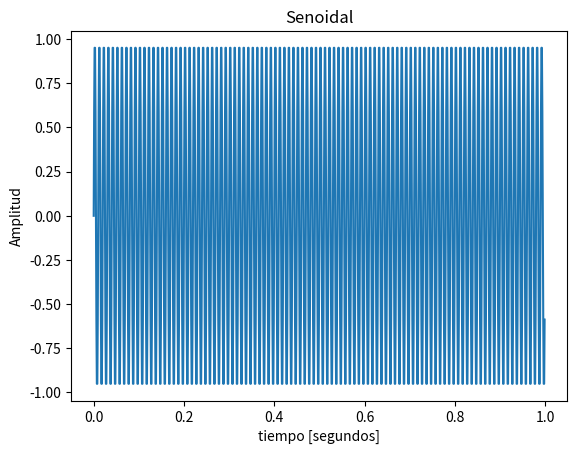
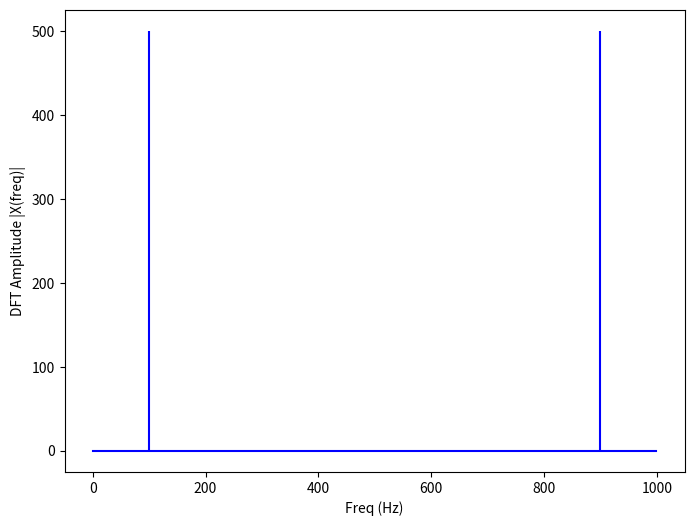
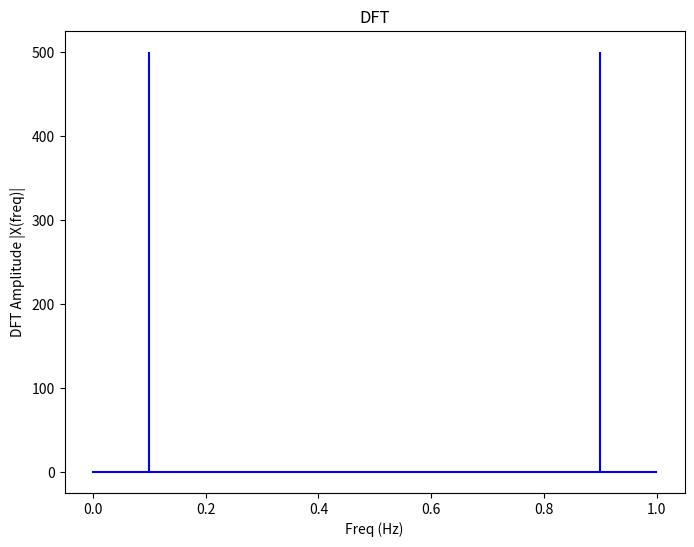

Write Python code to recreate these figures, in order.
# -*- coding: utf-8 -*-
"""
Created on Mon Apr 14 18:38:56 2025

[redacted]
"""

import numpy as np
import matplotlib.pyplot as plt
from numpy.fft import fft
#%%  Valores de parámetros

Fo = 100#1.0
Fs = 1000.0 # frecuencia de muestreo (Hz)
N = 1000   # cantidad de muestras
ts = 1/Fs # tiempo de muestreo
df = Fs/N # resolución espectral
Ac =1 #Amplitud 
DC = 0 #Valor Contínua
tita= 0 #Defasaje

#%% Funcion DFT 

def my_DFT(xx):
    ##Necesito el tamaño de la señal de entrada
    N = len(xx)
    n = np.arange(N)#Vector donde tengo de 0 hasta N
    k = n.reshape((N, 1))#Vector de k de N filas y 1 Columna
    e = np.exp(-2j * np.pi * k * n / N)#Matriz con los valores de las exponenciales
    X = np.dot(e, xx)#Multiplico La matriz de exponenciales por el vector de entrada y será la sumatoria de las exponenciales escaladas con la muestra
    return X

#%% Funcion generadora de senoidal
def my_sin_gen( vmax, dc, fo, ph, nn, fs): 
    tt = np.arange(0,nn*1/fs,1/fs) # grilla de sampleo temporal
    xx = vmax*np.sin(2*np.pi*fo*tt + ph) + dc #Senoidal
    return [tt, xx]
#%%

tt, s = my_sin_gen(vmax = Ac, dc = DC, fo = Fo, ph=tita, nn = N, fs = Fs )
#s = Ac*np.sin(2*np.pi*fo*tt + tita) + DC #Senoidal


plt.figure(1)
plt.title('Senoidal')
plt.xlabel('tiempo [segundos]')
plt.ylabel('Amplitud')
plt.plot(tt, s)
plt.show()

S = my_DFT(s)

Sphase = np.angle(S)
Smod = np.abs(S)

#Todo esto es para Plotear el resultado de la DFT
TT = np.arange(len(S))
#plt.figure(2)
plt.figure(figsize = (8, 6))
plt.stem(TT*df, np.abs(S), 'b', \
markerfmt=" ", basefmt="-b")
plt.xlabel('Freq (Hz)')
plt.ylabel('DFT Amplitude |X(freq)|')
plt.show()

TFF=np.fft.fft(s)

#plt.figure(3)
plt.figure(figsize = (8, 6))
plt.title('DFT')
plt.stem(tt*df, np.abs(TFF), 'b', \
markerfmt=" ", basefmt="-b")
plt.xlabel('Freq (Hz)')
plt.ylabel('DFT Amplitude |X(freq)|')
plt.show()

# plt.figure(2)
# plt.title('Senoidal')
# plt.xlabel('tiempo [segundos]')
# plt.ylabel('Amplitud')
# plt.plot(TT, abs(S))
# plt.show()




